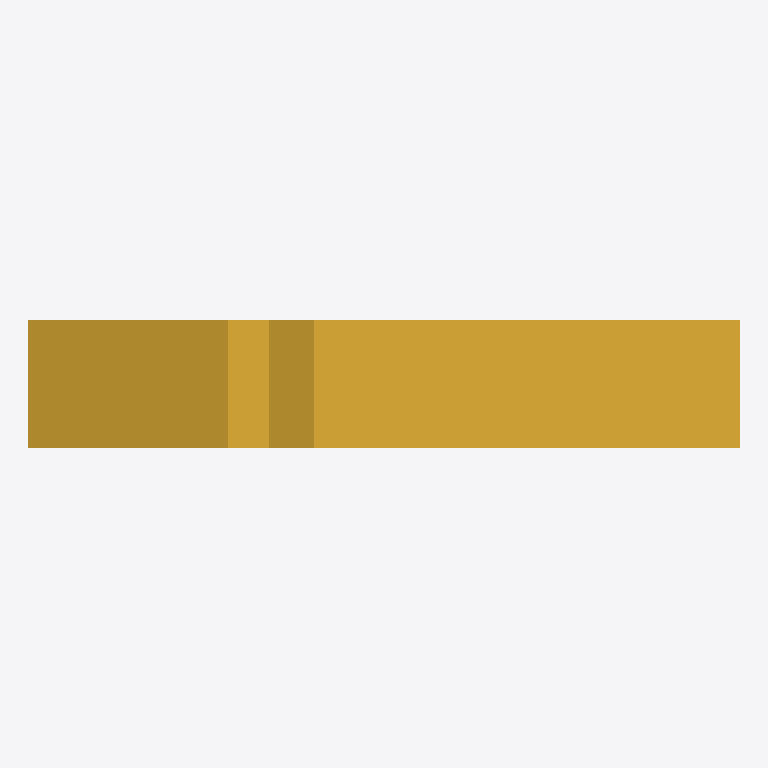
Plan cut of the same IFC building model at storey 'Level 1' (level 0.00 m, cut at 1.40 m), seen from above with north up, elements coloured by IFC class: 1 stair (yellow). Cut surfaces are drawn darker.
Extent 5.6 m × 1.0 m × 2.3 m (x, y, z). Storeys (1): Level 1 at 0.00 m. Elements (1): 1 IfcStair.

HEADER;
FILE_DESCRIPTION(('ViewDefinition[DesignTransferView]'),'2;1');
FILE_NAME('/dev/null','2026-10-18T23:35:13+03:00',(''),(''),'IfcOpenShell 0.9.0.post1','IfcOpenShell 0.9.0.post1','Nobody');
FILE_SCHEMA(('IFC4'));
ENDSEC;
DATA;
#14=IFCPROJECT('3ioxcD9gzJ5x_peOQ5V5cL',#5,'Stair flight MST1 (end supported)','End-supported RC stair flight: longitudinal section with waist, main bars, distribution bars and landing detail.',$,$,$,(#13),#10);
#18=IFCSITE('3Jy_XoGUPJ5Ru_Px0OrcB$',#5,'Site',$,$,#17,$,$,.ELEMENT.,$,$,$,$,$);
#22=IFCBUILDING('28lw2EgGTMiQN_BgimplO$',#5,'Stair flight MST1 (end supported)',$,$,#21,$,$,.ELEMENT.,$,$,$);
#28=IFCBUILDINGSTOREY('3PJkmA4$bNSheMWIHNC3sc',#5,'Level 1','Single storey used by the member model detail',$,#27,$,$,.ELEMENT.,0.0);
#44=IFCSTAIR('0nXOa7t7jHje0L_ZvSJ_Di',#5,'Stair flight (aggregate)','stair','stair',#43,#38,'stair.stair',.STRAIGHT_RUN_STAIR.);
ENDSEC;
